Run: headless pygame with SDL's dummy video driver; simulated clock (each Clock.tick advances the game by its frame time, no real sleeping); random seed 0; keys injected as events and as key.get_pressed() state; mouse plan: one left click at the window centre at the start of phase 2, then a move to the lower-right quarter at the start of phase 3.
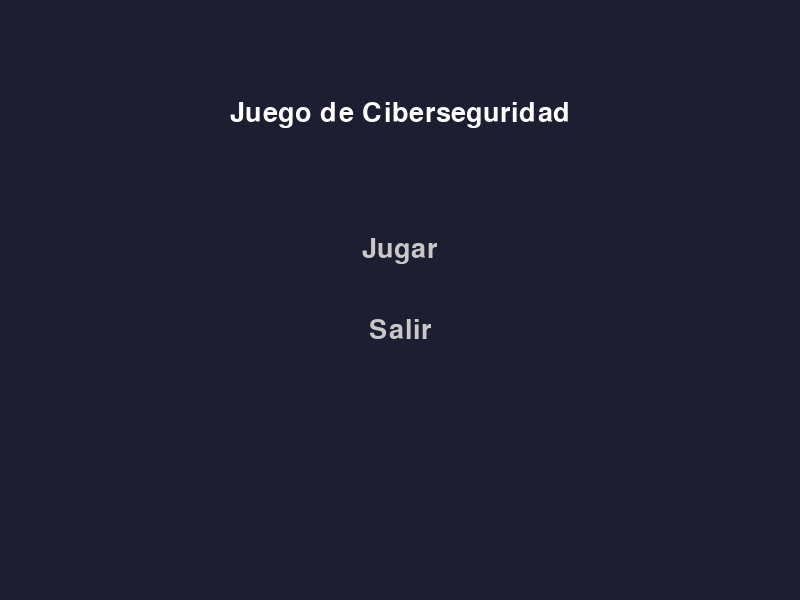
Frame 1 of 4 · flips 1–60 · no input
Frame 2 of 4 · flips 61–180 · clicked the window centre · tapped SPACE, RETURN · held RIGHT (→), D · screen unchanged from frame 1, image omitted
Frame 3 of 4 · flips 181–300 · moved the mouse to the lower-right quarter · held DOWN (↓), S · screen unchanged from frame 2, image omitted
Frame 4 of 4 · flips 301–420 · held LEFT (←), A, UP (↑), W · screen unchanged from frame 3, image omitted

The pygame program that drew these frames:

import pygame, sys
from abc import ABC, abstractmethod

# Configuración
SCREEN_W, SCREEN_H = 800, 600
FPS = 60

# --------- Clase base para pantallas ----------
class Screen(ABC):
    def __init__(self, game):
        self.game = game

    @abstractmethod
    def handle_event(self, event): ...
    @abstractmethod
    def update(self, dt): ...
    @abstractmethod
    def render(self, surf): ...

# --------- Pantalla Menú ----------
class MenuScreen(Screen):
    def __init__(self, game):
        super().__init__(game)
        self.font = pygame.font.SysFont("Consolas", 40)
        self.options = ["Jugar", "Salir"]
        self.buttons = []
        self.create_buttons()

    def create_buttons(self):
        # Crear rectángulos de botones
        for i, opt in enumerate(self.options):
            txt = self.font.render(opt, True, (255,255,255))
            rect = txt.get_rect(center=(SCREEN_W//2, 250 + i*80))
            self.buttons.append((opt, txt, rect))

    def handle_event(self, event):
        if event.type == pygame.MOUSEBUTTONDOWN and event.button == 1:
            mx, my = event.pos
            for opt, txt, rect in self.buttons:
                if rect.collidepoint(mx, my):
                    if opt == "Jugar":
                        self.game.change_screen(LevelSelectScreen(self.game))
                    elif opt == "Salir":
                        pygame.quit(); sys.exit()

    def update(self, dt): pass

    def render(self, surf):
        surf.fill((30,30,50))
        title = self.font.render("Juego de Ciberseguridad", True, (255,255,255))
        surf.blit(title, (SCREEN_W//2 - title.get_width()//2, 100))

        mx, my = pygame.mouse.get_pos()
        for opt, txt, rect in self.buttons:
            color = (255,255,100) if rect.collidepoint(mx,my) else (200,200,200)
            txt = self.font.render(opt, True, color)
            surf.blit(txt, rect)

# --------- Pantalla Selección de Nivel ----------
class LevelSelectScreen(Screen):
    def __init__(self, game):
        super().__init__(game)
        self.font = pygame.font.SysFont("Consolas", 30)
        self.levels = []
        self.create_levels()

    def create_levels(self):
        # Por ahora solo Nivel 1
        rect = pygame.Rect(SCREEN_W//2 - 100, SCREEN_H//2 - 50, 200, 100)
        self.levels.append(("Nivel 1", rect))

    def handle_event(self, event):
        if event.type == pygame.MOUSEBUTTONDOWN and event.button == 1:
            mx, my = event.pos
            for name, rect in self.levels:
                if rect.collidepoint(mx,my):
                    if name == "Nivel 1":
                        self.game.change_screen(Level1Screen(self.game))

    def update(self, dt): pass

    def render(self, surf):
        surf.fill((20,50,70))
        header = self.font.render("Selecciona un nivel (haz click)", True, (255,255,255))
        surf.blit(header, (SCREEN_W//2 - header.get_width()//2, 100))

        mx, my = pygame.mouse.get_pos()
        for name, rect in self.levels:
            color = (200,200,100) if rect.collidepoint(mx,my) else (100,100,100)
            pygame.draw.rect(surf, color, rect)
            txt = self.font.render(name, True, (0,0,0))
            surf.blit(txt, (rect.centerx - txt.get_width()//2, rect.centery - txt.get_height()//2))

# --------- Pantalla del Nivel 1 ----------
class Level1Screen(Screen):
    def __init__(self, game):
        super().__init__(game)
        self.font = pygame.font.SysFont("Consolas", 28)
        self.message = "Haz click para volver."

        # Definimos dos cuadrados (rectángulos)
        self.square1 = pygame.Rect(200, 250, 100, 100)  # (x, y, ancho, alto)
        self.square2 = pygame.Rect(500, 250, 100, 100)

    def handle_event(self, event):
        if event.type == pygame.MOUSEBUTTONDOWN and event.button == 1:
            self.game.change_screen(MenuScreen(self.game))

    def update(self, dt): pass

    def render(self, surf):
        surf.fill((0,0,0))

         # Dibujar cuadrados
        pygame.draw.rect(surf, (200,0,0), self.square1)   # Rojo
        pygame.draw.rect(surf, (0,0,200), self.square2)   # Azul

        # Dibujar mensaje
        txt = self.font.render(self.message, True, (0,200,200))
        surf.blit(txt, (SCREEN_W//2 - txt.get_width()//2, SCREEN_H - 100))

# --------- Clase principal del juego ----------
class Game:
    def __init__(self):
        pygame.init()
        self.screen = pygame.display.set_mode((SCREEN_W, SCREEN_H))
        pygame.display.set_caption("NetDefenders")
        self.clock = pygame.time.Clock()
        self.current = MenuScreen(self)
        self.running = True

    def change_screen(self, new_screen):
        self.current = new_screen

    def run(self):
        while self.running:
            dt = self.clock.tick(FPS)
            for event in pygame.event.get():
                if event.type == pygame.QUIT:
                    self.running = False
                else:
                    self.current.handle_event(event)

            self.current.update(dt)
            self.current.render(self.screen)
            pygame.display.flip()

        pygame.quit()

# --------- Main ---------
if __name__ == "__main__":
    Game().run()
